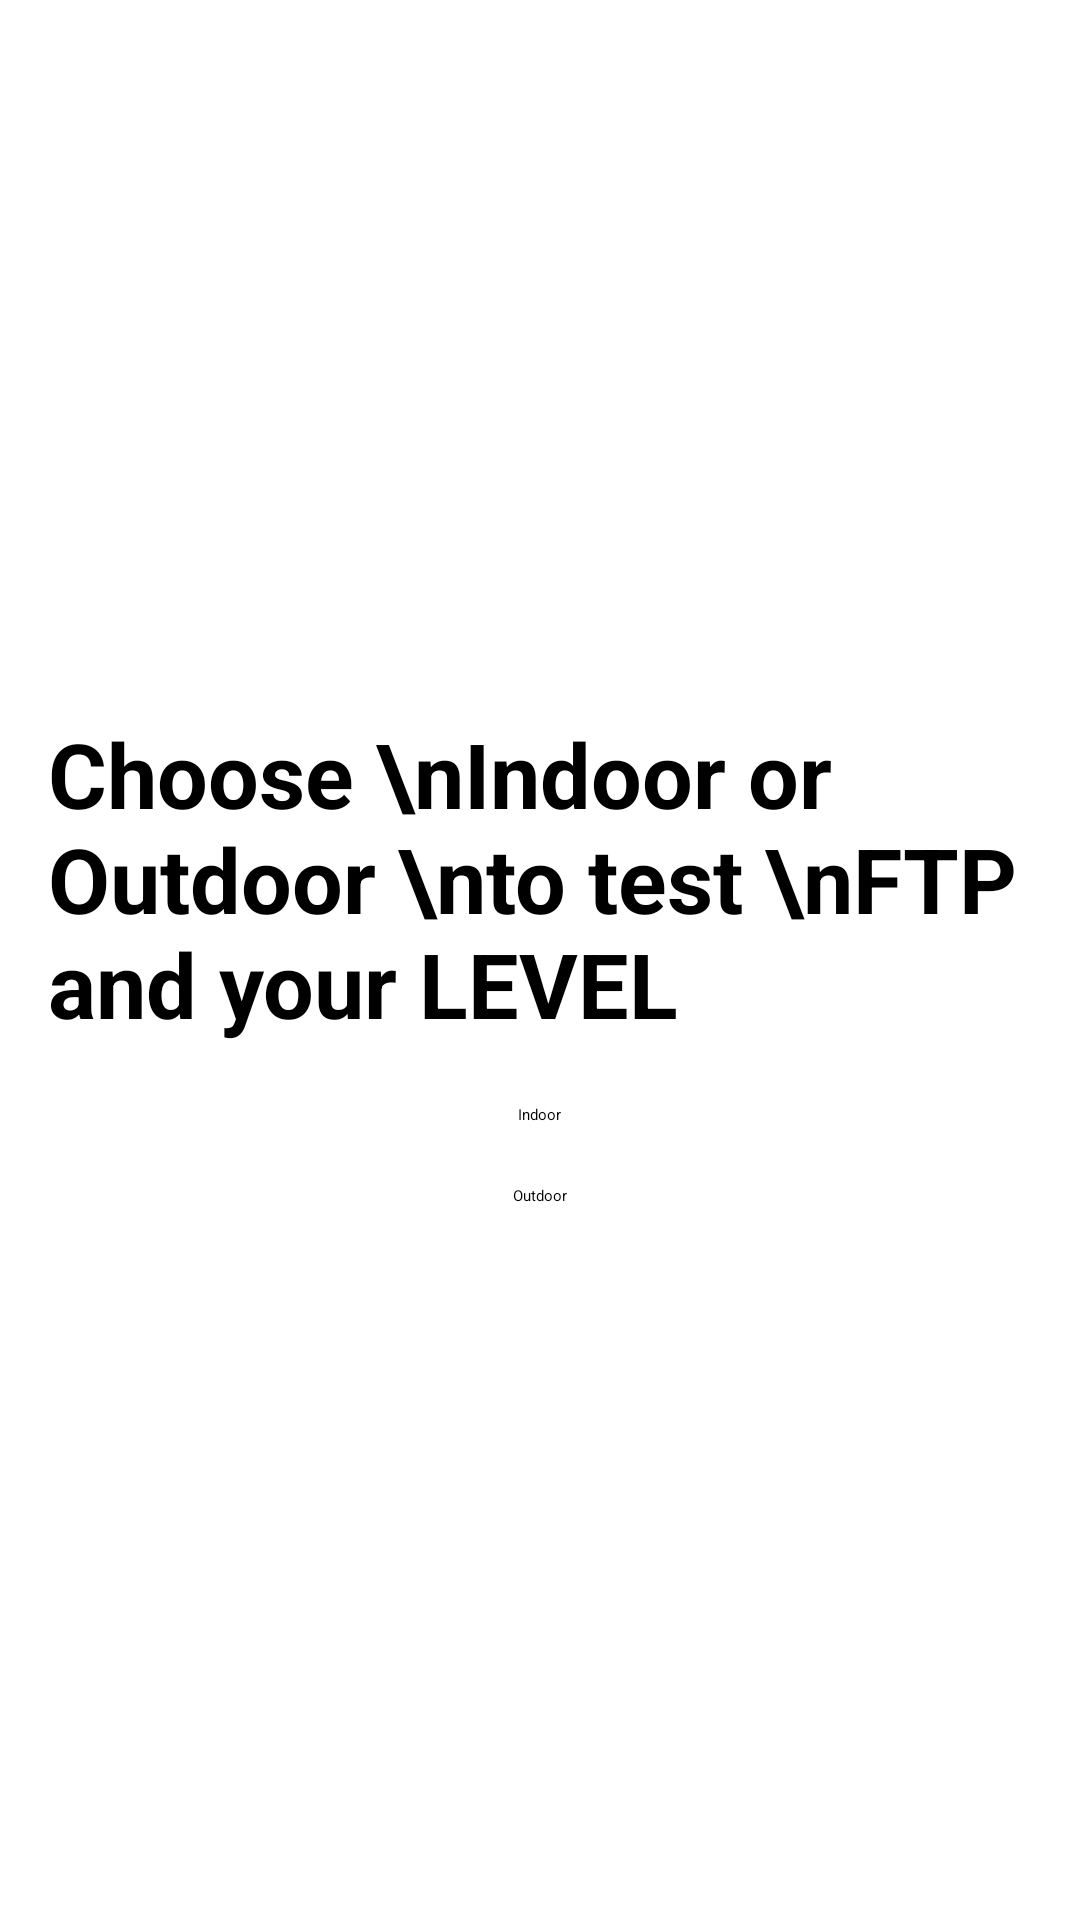

Write the Android layout XML for this screen, with the resource values it uses.
<!-- AndroidManifest.xml: application theme Theme.BmiCalculator -->
<!-- res/layout/activity_chooseinout.xml -->
<?xml version="1.0" encoding="utf-8"?>
<LinearLayout xmlns:android="http://schemas.android.com/apk/res/android"
    android:layout_width="match_parent"
    android:layout_height="match_parent"
    android:orientation="vertical"
    android:gravity="center"
    android:padding="16dp">

    <TextView
        android:layout_width="match_parent"
        android:layout_height="wrap_content"
        android:text="Choose \nIndoor or Outdoor \nto test \nFTP and your LEVEL"
        android:textSize="30sp"
        android:textStyle="bold"
        android:layout_centerInParent="true" />

    <Button
        android:id="@+id/buttonIndoor"
        android:layout_width="wrap_content"
        android:layout_height="wrap_content"
        android:text="Indoor"
        android:layout_marginTop="20dp"
        android:layout_centerHorizontal="true" />

    <Button
        android:id="@+id/buttonOutdoor"
        android:layout_width="wrap_content"
        android:layout_height="wrap_content"
        android:text="Outdoor"
        android:layout_marginTop="20dp"
        android:layout_centerHorizontal="true" />

</LinearLayout>
<!-- resources referenced by this layout -->
<resources>
  <style name="Theme.BmiCalculator" parent="Base.Theme.BmiCalculator">
          
          <item name="android:navigationBarColor">@android:color/transparent</item>
          <item name="android:statusBarColor">@android:color/transparent</item>
          <item name="android:windowLightStatusBar">?attr/isLightTheme</item>
      </style>
</resources>
